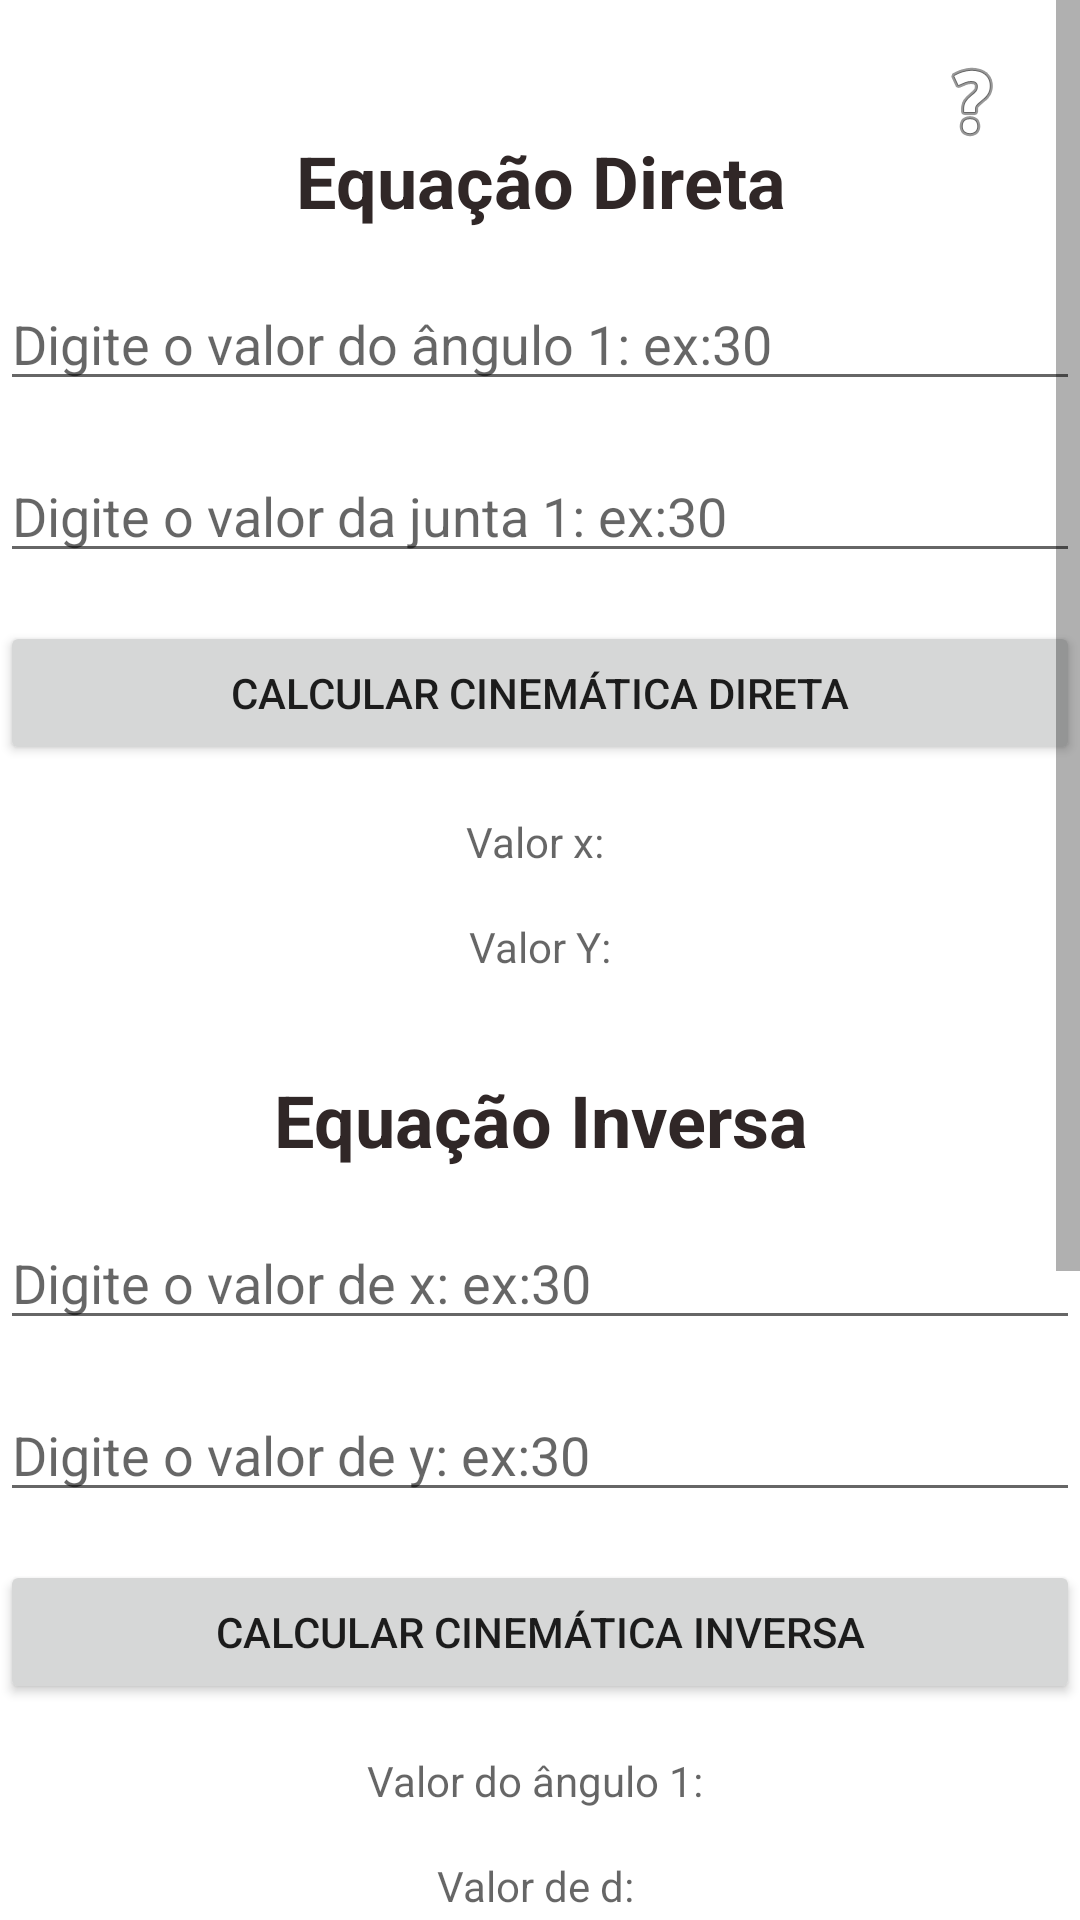

The Android layout XML behind this screen, and the referenced resources:
<!-- AndroidManifest.xml: application theme Theme.BraçosRobóticod -->
<!-- res/layout/activity_rl.xml -->
<?xml version="1.0" encoding="utf-8"?>
<ScrollView
    xmlns:android="http://schemas.android.com/apk/res/android"
    xmlns:app="http://schemas.android.com/apk/res-auto"
    xmlns:tools="http://schemas.android.com/tools"
    android:layout_width="match_parent"
    android:layout_height="match_parent"
    android:background="@color/white"
    android:scrollbarSize="8dp">
    <androidx.constraintlayout.widget.ConstraintLayout
        android:layout_width="match_parent"
        android:layout_height="match_parent"
        tools:context=".RL_Activity">

        <TextView
            android:id="@+id/valorA1RL"
            android:layout_width="0dp"
            android:layout_height="wrap_content"
            android:layout_marginTop="16dp"
            android:gravity="center"
            android:hint="Valor do ângulo 1: "
            app:layout_constraintEnd_toEndOf="parent"
            app:layout_constraintHorizontal_bias="1.0"
            app:layout_constraintStart_toStartOf="parent"
            app:layout_constraintTop_toBottomOf="@+id/button9" />

        <TextView
            android:id="@+id/valorDRL"
            android:layout_width="0dp"
            android:layout_height="wrap_content"
            android:layout_marginTop="16dp"
            android:gravity="center"
            android:hint="Valor de d: "
            app:layout_constraintEnd_toEndOf="parent"
            app:layout_constraintHorizontal_bias="0.0"
            app:layout_constraintStart_toStartOf="parent"
            app:layout_constraintTop_toBottomOf="@+id/valorA1RL" />

        <TextView
            android:id="@+id/equacaoInversaRL"
            android:layout_width="0dp"
            android:layout_height="wrap_content"
            android:layout_marginTop="32dp"
            android:gravity="center"
            android:hint="Equação Inversa"
            android:textColorHint="#302727"
            android:textSize="24sp"
            android:textStyle="bold"
            app:layout_constraintEnd_toEndOf="parent"
            app:layout_constraintHorizontal_bias="0.0"
            app:layout_constraintStart_toStartOf="parent"
            app:layout_constraintTop_toBottomOf="@+id/valorYRL" />

        <TextView
            android:id="@+id/valorYRL"
            android:layout_width="0dp"
            android:layout_height="wrap_content"
            android:layout_marginTop="16dp"
            android:gravity="center"
            android:hint="Valor Y:"
            app:layout_constraintEnd_toEndOf="parent"
            app:layout_constraintHorizontal_bias="0.0"
            app:layout_constraintStart_toStartOf="parent"
            app:layout_constraintTop_toBottomOf="@+id/valorXRL" />

        <TextView
            android:id="@+id/valorXRL"
            android:layout_width="0dp"
            android:layout_height="wrap_content"
            android:layout_marginTop="16dp"
            android:gravity="center"
            android:hint="Valor x: "
            app:layout_constraintEnd_toEndOf="parent"
            app:layout_constraintHorizontal_bias="0.0"
            app:layout_constraintStart_toStartOf="parent"
            app:layout_constraintTop_toBottomOf="@+id/button3" />

        <com.google.android.material.textfield.TextInputEditText
            android:id="@+id/anguloTresTRLR"
            android:layout_width="match_parent"
            android:layout_height="wrap_content"
            android:layout_marginTop="16dp"
            android:hint="Digite o valor da junta 1: ex:30"
            android:inputType="number"
            app:layout_constraintEnd_toEndOf="parent"
            app:layout_constraintHorizontal_bias="0.0"
            app:layout_constraintStart_toStartOf="parent"
            app:layout_constraintTop_toBottomOf="@+id/anguloUm" />

        <com.google.android.material.textfield.TextInputEditText
            android:id="@+id/valorXUsuarioRL"
            android:layout_width="match_parent"
            android:layout_height="wrap_content"
            android:layout_marginTop="16dp"
            android:hint="Digite o valor de x: ex:30"
            android:inputType="number"
            app:layout_constraintEnd_toEndOf="parent"
            app:layout_constraintHorizontal_bias="0.0"
            app:layout_constraintStart_toStartOf="parent"
            app:layout_constraintTop_toBottomOf="@+id/equacaoInversaRL" />

        <com.google.android.material.textfield.TextInputEditText
            android:id="@+id/valorYUsuarioRL"
            android:layout_width="match_parent"
            android:layout_height="wrap_content"
            android:layout_marginTop="16dp"
            android:hint="Digite o valor de y: ex:30"
            android:inputType="number"
            app:layout_constraintEnd_toEndOf="parent"
            app:layout_constraintHorizontal_bias="0.0"
            app:layout_constraintStart_toStartOf="parent"
            app:layout_constraintTop_toBottomOf="@+id/valorXUsuarioRL" />

        <com.google.android.material.textfield.TextInputEditText
            android:id="@+id/anguloUm"
            android:layout_width="match_parent"
            android:layout_height="wrap_content"
            android:layout_marginTop="16dp"
            android:hint="Digite o valor do ângulo 1: ex:30"
            android:inputType="number"
            app:layout_constraintEnd_toEndOf="parent"
            app:layout_constraintHorizontal_bias="0.0"
            app:layout_constraintStart_toStartOf="parent"
            app:layout_constraintTop_toBottomOf="@+id/equacaoDiretaRL" />

        <Button
            android:id="@+id/button3"
            android:layout_width="0dp"
            android:layout_height="wrap_content"
            android:layout_marginTop="16dp"
            android:onClick="calcular"
            android:text="Calcular Cinemática Direta"
            app:layout_constraintEnd_toEndOf="parent"
            app:layout_constraintStart_toStartOf="parent"
            app:layout_constraintTop_toBottomOf="@+id/anguloTresTRLR" />

        <Button
            android:id="@+id/button9"
            android:layout_width="0dp"
            android:layout_height="wrap_content"
            android:layout_marginTop="16dp"
            android:onClick="calcularCI"
            android:text="Calcular Cinemática Inversa"
            app:layout_constraintEnd_toEndOf="parent"
            app:layout_constraintHorizontal_bias="0.0"
            app:layout_constraintStart_toStartOf="parent"
            app:layout_constraintTop_toBottomOf="@+id/valorYUsuarioRL" />

        <TextView
            android:id="@+id/equacaoDiretaRL"
            android:layout_width="0dp"
            android:layout_height="wrap_content"
            android:layout_marginTop="44dp"
            android:gravity="center"
            android:hint="Equação Direta"
            android:textColorHint="#302727"
            android:textSize="24sp"
            android:textStyle="bold"
            app:layout_constraintEnd_toEndOf="parent"
            app:layout_constraintHorizontal_bias="1.0"
            app:layout_constraintStart_toStartOf="parent"
            app:layout_constraintTop_toTopOf="parent" />

        <ImageButton
            android:id="@+id/imageButtonRLInfor"
            android:layout_width="wrap_content"
            android:layout_height="wrap_content"
            android:layout_marginTop="8dp"
            android:layout_marginEnd="8dp"
            android:backgroundTint="#00FFFFFF"
            app:layout_constraintEnd_toEndOf="parent"
            app:layout_constraintTop_toTopOf="parent"
            app:srcCompat="@android:drawable/ic_menu_help" />

        <com.google.android.material.textfield.TextInputLayout
            android:id="@+id/textInputLayout"
            android:layout_width="409dp"
            android:layout_height="wrap_content"
            android:layout_marginTop="16dp"
            app:layout_constraintEnd_toEndOf="parent"
            app:layout_constraintStart_toStartOf="parent"
            app:layout_constraintTop_toBottomOf="@+id/valorDRL">

        </com.google.android.material.textfield.TextInputLayout>

        <com.google.android.material.textfield.TextInputEditText
            android:id="@+id/DUmNovoRL"
            android:layout_width="match_parent"
            android:layout_height="wrap_content"
            android:layout_marginTop="16dp"
            android:backgroundTint="#00FFFFFF"
            android:hint="Digite o valor do novo valor de D  para encontrar a precisão cartesiana: ex: 40"
            android:inputType="number"
            app:layout_constraintEnd_toEndOf="parent"
            app:layout_constraintHorizontal_bias="0.0"
            app:layout_constraintStart_toStartOf="parent"
            app:layout_constraintTop_toBottomOf="@+id/anguloUmTetaNovoRL" />

        <com.google.android.material.textfield.TextInputEditText
            android:id="@+id/anguloUmTetaNovoRL"
            android:layout_width="match_parent"
            android:layout_height="wrap_content"
            android:layout_marginTop="16dp"
            android:layout_weight="1"
            android:backgroundTint="#00FFFFFF"
            android:hint="Digite o valor do novo ângulo 1  para encontrar a precisão cartesiana: ex: 40"
            android:inputType="number"
            app:layout_constraintEnd_toEndOf="parent"
            app:layout_constraintHorizontal_bias="1.0"
            app:layout_constraintStart_toStartOf="parent"
            app:layout_constraintTop_toBottomOf="@+id/precisaoCartersianaRL" />

        <TextView
            android:id="@+id/precisaoCartersianaRL"
            android:layout_width="0dp"
            android:layout_height="wrap_content"
            android:layout_marginTop="32dp"
            android:gravity="center"
            android:text="Precisão Cartesiana"
            android:textColor="#040000"
            android:textColorHint="#302727"
            android:textSize="24sp"
            android:textStyle="bold"
            app:layout_constraintEnd_toEndOf="parent"
            app:layout_constraintHorizontal_bias="0.0"
            app:layout_constraintStart_toStartOf="parent"
            app:layout_constraintTop_toBottomOf="@+id/textInputLayout" />

        <TextView
            android:id="@+id/XPCRL"
            android:layout_width="0dp"
            android:layout_height="wrap_content"
            android:layout_marginTop="16dp"
            android:gravity="center"
            android:hint="Valor x: "
            android:text="Valor x: "
            app:layout_constraintEnd_toEndOf="parent"
            app:layout_constraintHorizontal_bias="0.0"
            app:layout_constraintStart_toStartOf="parent"
            app:layout_constraintTop_toBottomOf="@+id/CalcularPC" />

        <TextView
            android:id="@+id/YPCRL"
            android:layout_width="0dp"
            android:layout_height="wrap_content"
            android:layout_marginTop="16dp"
            android:gravity="center"
            android:hint="Valor y: "
            android:text="Valor y: "
            app:layout_constraintEnd_toEndOf="parent"
            app:layout_constraintHorizontal_bias="0.0"
            app:layout_constraintStart_toStartOf="parent"
            app:layout_constraintTop_toBottomOf="@+id/XPCRL" />

        <Button
            android:id="@+id/CalcularPC"
            android:layout_width="0dp"
            android:layout_height="wrap_content"
            android:layout_marginTop="16dp"
            android:onClick="calcularPC"
            android:text="Calcular Precisão Cartesiana"
            app:layout_constraintEnd_toEndOf="parent"
            app:layout_constraintStart_toStartOf="parent"
            app:layout_constraintTop_toBottomOf="@+id/DUmNovoRL" />

    </androidx.constraintlayout.widget.ConstraintLayout>
</ScrollView>
<!-- resources referenced by this layout -->
<resources>
  <style name="Theme.BraçosRobóticod" parent="Theme.MaterialComponents.DayNight.DarkActionBar">
          
          <item name="colorPrimary">@color/purple_500</item>
          <item name="colorPrimaryVariant">@color/purple_700</item>
          <item name="colorOnPrimary">@color/white</item>
          
          <item name="colorSecondary">@color/teal_200</item>
          <item name="colorSecondaryVariant">@color/teal_700</item>
          <item name="colorOnSecondary">@color/black</item>
          
          <item name="android:statusBarColor" tools:targetApi="l">?attr/colorPrimaryVariant</item>
          
      </style>
  <!-- not gathered from this repository: default colours our renderer supplied (Android Studio template values) -->
  <color name="purple_500">#FF6200EE</color>
  <color name="purple_700">#FF3700B3</color>
  <color name="teal_200">#FF03DAC5</color>
  <color name="teal_700">#FF018786</color>
  <color name="black">#FF000000</color>
  <color name="white">#FFFFFFFF</color>
</resources>
